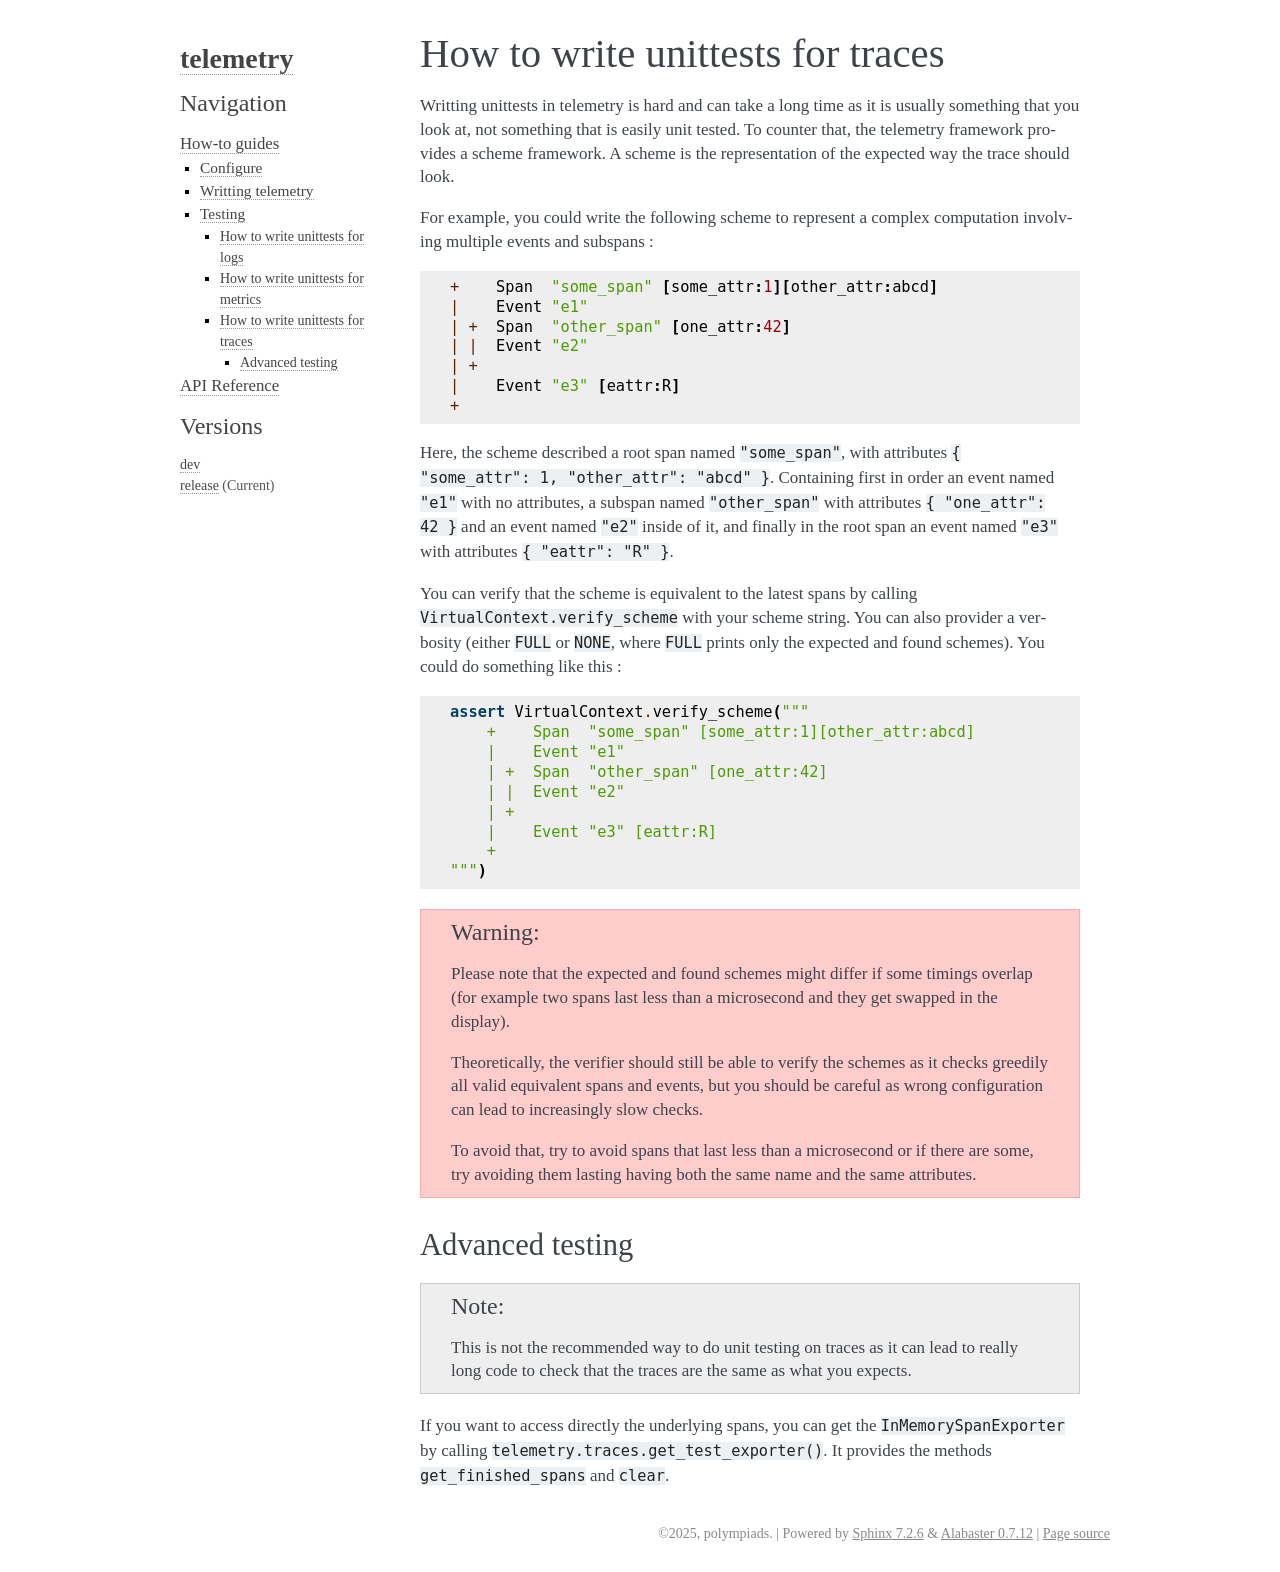

repository: polympiads/telemetry · page: how-to/test-traces.html · generator: sphinx


.. _test_traces:

How to write unittests for traces
=================================

Writting unittests in telemetry is hard and can take a long time as it is usually something
that you look at, not something that is easily unit tested. To counter that, the telemetry framework
provides a scheme framework. A scheme is the representation of the expected way the trace should look.

For example, you could write the following scheme to represent a complex computation involving multiple
events and subspans :

.. code-block::

   +    Span  "some_span" [some_attr:1][other_attr:abcd]
   |    Event "e1"    
   | +  Span  "other_span" [one_attr:42]
   | |  Event "e2"
   | +
   |    Event "e3" [eattr:R]
   +

Here, the scheme described a root span named ``"some_span"``, with attributes ``{ "some_attr": 1, "other_attr": "abcd" }``.
Containing first in order an event named ``"e1"`` with no attributes, a subspan named ``"other_span"``
with attributes ``{ "one_attr": 42 }`` and an event named ``"e2"`` inside of it, and finally in the root
span an event named ``"e3"`` with attributes ``{ "eattr": "R" }``.

You can verify that the scheme is equivalent to the latest spans by calling ``VirtualContext.verify_scheme``
with your scheme string. You can also provider a verbosity (either ``FULL`` or ``NONE``, where ``FULL`` prints
only the expected and found schemes). You could do something like this :

.. code-block:: python

   assert VirtualContext.verify_scheme("""
       +    Span  "some_span" [some_attr:1][other_attr:abcd]
       |    Event "e1"    
       | +  Span  "other_span" [one_attr:42]
       | |  Event "e2"
       | +
       |    Event "e3" [eattr:R]
       +
   """)

.. warning::
   Please note that the expected and found schemes might differ if some timings overlap (for example two
   spans last less than a microsecond and they get swapped in the display).

   Theoretically, the verifier should still be able to verify the schemes as it checks greedily
   all valid equivalent spans and events, but you should be careful as wrong configuration can lead
   to increasingly slow checks.

   To avoid that, try to avoid spans that last less than a microsecond or if there are some, try
   avoiding them lasting having both the same name and the same attributes.

Advanced testing
~~~~~~~~~~~~~~~~~

.. note::
   This is not the recommended way to do unit testing on traces as it can lead to really long code
   to check that the traces are the same as what you expects.

If you want to access directly the underlying spans, you can get the ``InMemorySpanExporter`` by
calling ``telemetry.traces.get_test_exporter()``. It provides the methods ``get_finished_spans`` and ``clear``.
